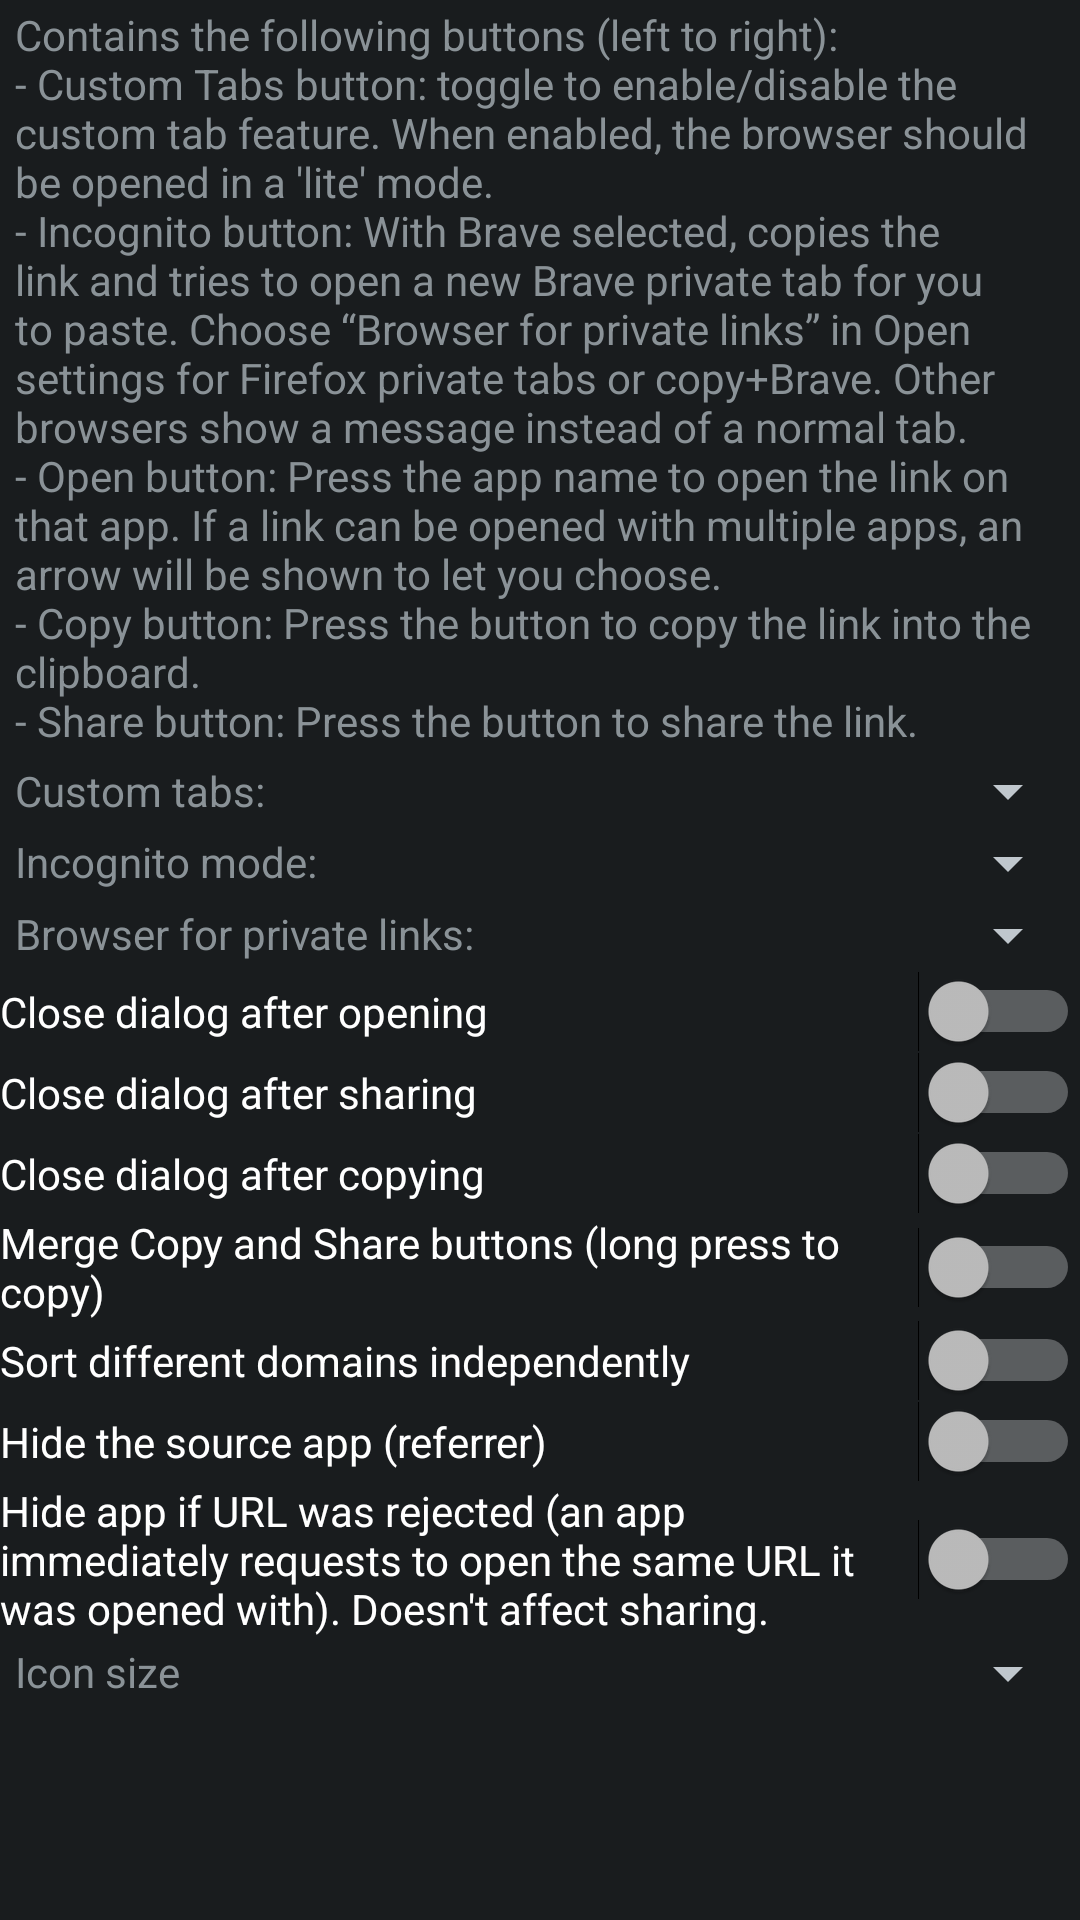

Android layout source for this screen:
<!-- AndroidManifest.xml: application theme ActivityThemeDark -->
<!-- res/layout/config_open.xml -->
<?xml version="1.0" encoding="utf-8"?>
<LinearLayout xmlns:android="http://schemas.android.com/apk/res/android"
    android:orientation="vertical"
    android:layout_width="match_parent"
    android:layout_height="match_parent">

    <TextView
        android:layout_width="match_parent"
        android:layout_height="wrap_content"
        android:text="@string/mOpen_desc" />

    <LinearLayout
        android:id="@+id/ctabs_parent"
        android:layout_width="match_parent"
        android:layout_height="wrap_content"
        android:layout_marginTop="@dimen/smallPadding"
        android:orientation="horizontal">

        <TextView
            android:layout_width="wrap_content"
            android:layout_height="match_parent"
            android:gravity="center_vertical"
            android:text="@string/mOpen_ctabs" />

        <Spinner
            android:id="@+id/ctabs_pref"
            android:layout_width="0dp"
            android:layout_height="wrap_content"
            android:layout_weight="1" />

    </LinearLayout>

    <LinearLayout
        android:layout_width="match_parent"
        android:layout_height="wrap_content"
        android:layout_marginTop="@dimen/smallPadding"
        android:orientation="horizontal">

        <TextView
            android:layout_width="wrap_content"
            android:layout_height="wrap_content"
            android:gravity="center_vertical"
            android:text="@string/mOpen_incognito" />

        <Spinner
            android:id="@+id/incognito_pref"
            android:layout_width="0dp"
            android:layout_height="wrap_content"
            android:layout_weight="1" />

    </LinearLayout>

    <LinearLayout
        android:layout_width="match_parent"
        android:layout_height="wrap_content"
        android:layout_marginTop="@dimen/smallPadding"
        android:orientation="horizontal">

        <TextView
            android:layout_width="wrap_content"
            android:layout_height="wrap_content"
            android:gravity="center_vertical"
            android:text="@string/mOpen_private_browser" />

        <Spinner
            android:id="@+id/private_browser_pref"
            android:layout_width="0dp"
            android:layout_height="wrap_content"
            android:layout_weight="1" />

    </LinearLayout>

    <Switch
        android:id="@+id/closeopen_pref"
        android:layout_width="match_parent"
        android:layout_height="wrap_content"
        android:layout_marginTop="@dimen/smallPadding"
        android:text="@string/mOpen_closeOpen" />

    <Switch
        android:id="@+id/closeshare_pref"
        android:layout_width="match_parent"
        android:layout_height="wrap_content"
        android:layout_marginTop="@dimen/smallPadding"
        android:text="@string/mOpen_closeShare" />

    <Switch
        android:id="@+id/closecopy_pref"
        android:layout_width="match_parent"
        android:layout_height="wrap_content"
        android:layout_marginTop="@dimen/smallPadding"
        android:text="@string/mOpen_closeCopy" />

    <Switch
        android:id="@+id/mergeCopy_pref"
        android:layout_width="match_parent"
        android:layout_height="wrap_content"
        android:layout_marginTop="@dimen/smallPadding"
        android:text="@string/mOpen_mergeCopy" />

    <Switch
        android:id="@+id/perDomain"
        android:layout_width="match_parent"
        android:layout_height="wrap_content"
        android:layout_marginTop="@dimen/smallPadding"
        android:text="@string/mOpen_perDomain" />

    <Switch
        android:id="@+id/noReferrer"
        android:layout_width="match_parent"
        android:layout_height="wrap_content"
        android:layout_marginTop="@dimen/smallPadding"
        android:text="@string/mOpen_noReferrer" />

    <Switch
        android:id="@+id/rejected"
        android:layout_width="match_parent"
        android:layout_height="wrap_content"
        android:layout_marginTop="@dimen/smallPadding"
        android:text="@string/mOpen_rejected" />

    <LinearLayout
        android:layout_width="match_parent"
        android:layout_height="match_parent"
        android:layout_marginTop="@dimen/smallPadding"
        android:orientation="horizontal">

        <TextView
            android:layout_width="wrap_content"
            android:layout_height="wrap_content"
            android:gravity="center_vertical"
            android:text="@string/mOpen_iconSize" />

        <Spinner
            android:id="@+id/iconsize_pref"
            android:layout_width="0dp"
            android:layout_height="wrap_content"
            android:layout_weight="1" />

    </LinearLayout>

</LinearLayout>
<!-- resources referenced by this layout -->
<resources>
  <string name="mOpen_closeCopy">Close dialog after copying</string>
  <string name="mOpen_closeOpen">Close dialog after opening</string>
  <string name="mOpen_closeShare">Close dialog after sharing</string>
  <string name="mOpen_ctabs">Custom tabs:</string>
  <string name="mOpen_desc">"Contains the following buttons (left to right):
  - Custom Tabs button: toggle to enable/disable the custom tab feature. When enabled, the browser should be opened in a 'lite' mode.
  - Incognito button: With Brave selected, copies the link and tries to open a new Brave private tab for you to paste. Choose “Browser for private links” in Open settings for Firefox private tabs or copy+Brave. Other browsers show a message instead of a normal tab.
  - Open button: Press the app name to open the link on that app. If a link can be opened with multiple apps, an arrow will be shown to let you choose.
  - Copy button: Press the button to copy the link into the clipboard.
  - Share button: Press the button to share the link."</string>
  <string name="mOpen_iconSize">Icon size</string>
  <string name="mOpen_incognito">Incognito mode:</string>
  <string name="mOpen_mergeCopy">Merge Copy and Share buttons (long press to copy)</string>
  <string name="mOpen_noReferrer">Hide the source app (referrer)</string>
  <string name="mOpen_perDomain">Sort different domains independently</string>
  <string name="mOpen_private_browser">Browser for private links:</string>
  <string name="mOpen_rejected">Hide app if URL was rejected (an app immediately requests to open the same URL it was opened with). Doesn\'t affect sharing.</string>
  <style name="ActivityThemeDark" parent="android:Theme.DeviceDefault">
          <item name="colorAccent">@color/app</item>
          <item name="android:textAllCaps">false</item>
          <item name="android:textViewStyle">@style/MyTextViewStyle</item>
      </style>
  <style name="MyTextViewStyle" parent="android:Widget.TextView">
          
          <item name="android:paddingLeft">5dp</item>
          <item name="android:paddingStart">5dp</item>
          <item name="android:paddingTop">2dp</item>
          <item name="android:paddingRight">5dp</item>
          <item name="android:paddingEnd">5dp</item>
          <item name="android:paddingBottom">2dp</item>
      </style>
</resources>
